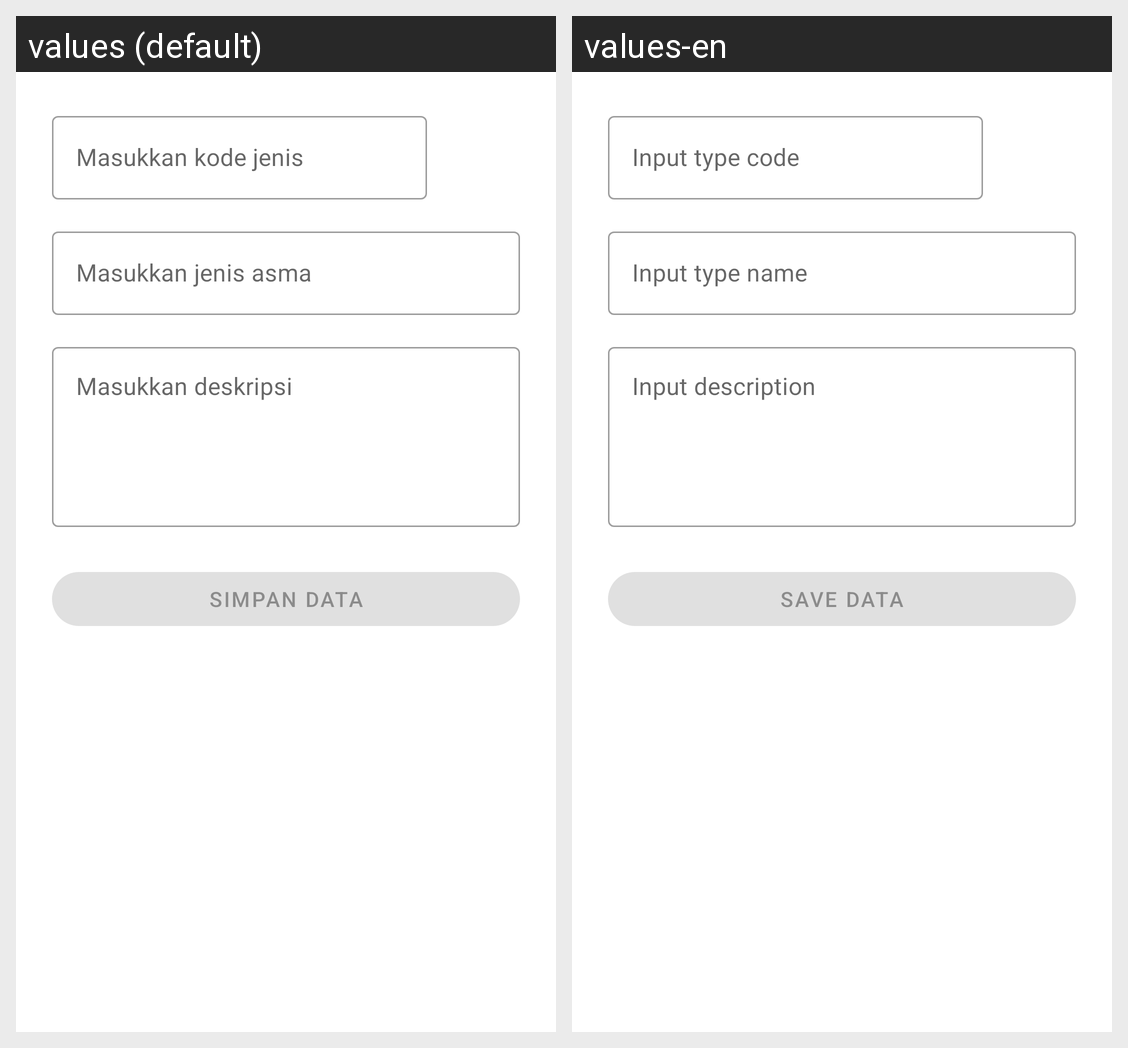

For this localized Android screen grid, give each drawn string resource with its value in every locale shown.
Android screen res/layout/fragment_add_type_data.xml rendered under 2 locales, left to right: values (default), values-en. Device: Nexus 5 (rendered at 1080×1920; each locale shown at half size, 540×960, under a caption strip naming it); theme Theme.Sikarma.
Strings drawn on this screen, with the default value and each locale's value (text and hints the layout hard-codes, and strings that could not be matched under every locale, appear in the picture but are not listed):

label_hint_input_type_code
  values: Masukkan kode jenis
  values-en: Input type code

label_hint_input_type_name
  values: Masukkan jenis asma
  values-en: Input type name

label_hint_input_description
  values: Masukkan deskripsi
  values-en: Input description

label_save_data
  values: Simpan data
  values-en: Save data
